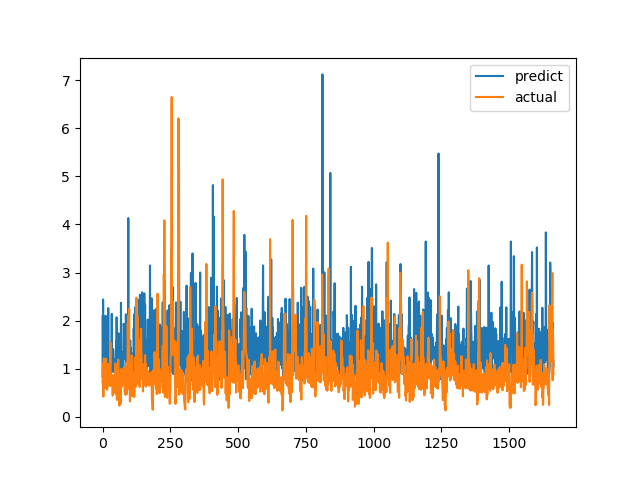

Data behind this chart, as committed beside it:
predict, actual
2.094, 0.7094
0.8237, 1.015
2.439, 1.116
1.378, 0.4183
1.398, 1.002
1.135, 1.219
1.281, 1.143
0.9809, 0.6528
1.245, 0.6747
1.162, 0.601
1.274, 0.6695
2.102, 0.6538
0.8144, 0.7814
1.051, 1.206
0.8406, 0.8469
1.229, 0.8286
1.97, 0.6482
1.401, 0.5624
0.9407, 0.7183
1.379, 1.1
1.266, 0.9542
2.261, 0.729
1.52, 0.6694
1.344, 0.8631
1.31, 0.6465
1.097, 0.8223
0.9849, 0.9236
1.228, 0.8301
1.217, 1.067
0.892, 1.546
1.225, 0.6827
0.9697, 0.6386
1.522, 0.6464
1.417, 0.6881
2.141, 0.7274
1.182, 0.65
0.9494, 0.8694
1.096, 0.4409
0.9368, 0.4519
1.41, 0.7575
1.325, 0.4952
1.016, 0.6851
0.9705, 0.7244
0.9365, 0.8654
1.202, 0.74
1.165, 0.8071
1.021, 0.8204
0.9547, 1.114
1.114, 1.109
0.8377, 0.4751
1.578, 1.039
1.335, 0.9458
2.069, 0.7878
1.49, 0.3505
1.294, 0.9368
1.41, 0.9868
1.457, 0.647
0.9022, 1.03
0.9858, 1.187
1.737, 0.9329
... 1,604 more rows
